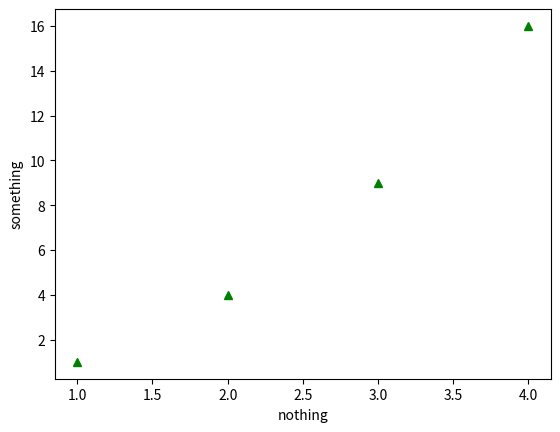

The matplotlib source for this figure:
# -*- coding: utf-8 -*-
"""
Created on Thu Sep  1 12:15:10 2022

[redacted]
"""

import matplotlib.pyplot as plt
plt.plot([1,2,3,4],[1,4,9,16],'g^')
plt.ylabel("something")
plt.xlabel("nothing")

#plt.plot([1,2,3,4],[1,4,9,16],'bs')
#plt.plot([1,2,3,4],[1,4,9,16],'ro')
#plt.plot([1,2,3,4],[1,4,9,16],'r--')
#plt.plot([1,2,3,4],[1,4,9,16])
